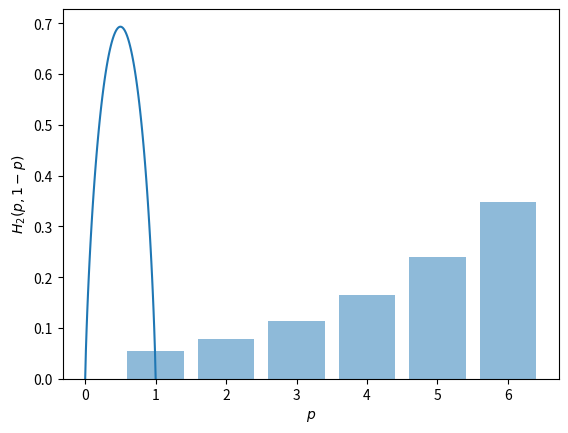

This figure's Python source:
from __future__ import print_function, absolute_import, division, with_statement

import numpy as np
import seaborn
import matplotlib.pyplot as plt
fig, ax = plt.subplots()
eps = 1e-8
p = np.linspace(eps, 1. - eps, 100)
H = -p * np.log(p) - (1. - p) * np.log(1. - p)
ax.plot(p, H)
ax.set_xlabel('$p$')
ax.set_ylabel('$H_2(p, 1-p)$')

from scipy.optimize import brentq
import numpy as np
import math

# x = exp(-lambda)
def f(x):
    return 3. * x ** 7 - 5 * x ** 6 + 9. * x - 7.

# Left bound for x
a = 0.
# Right bound for x
b = 10.
x = brentq(f, a, b)
lam = -math.log(x)
print('Lambda:', lam)
# Evaluate the partition function at this lambda
Z = math.exp(-lam) * (1. - math.exp(-6 * lam)) / (1. - math.exp(-lam))
print('Z:', Z)
# The log of Z
log_Z = math.log(Z)
print('log Z:', log_Z)
# The maximum entropy probabilities
p = np.exp(-lam * np.arange(1, 7)) / Z
print('p: ', p) 
# The entropty of this distribution is:
S = log_Z + lam * 4.5
print('S:', S)

# Let's plot this:
import matplotlib.pyplot as plt
%matplotlib inline
plt.bar(np.arange(1, 7), p, alpha=0.5)





